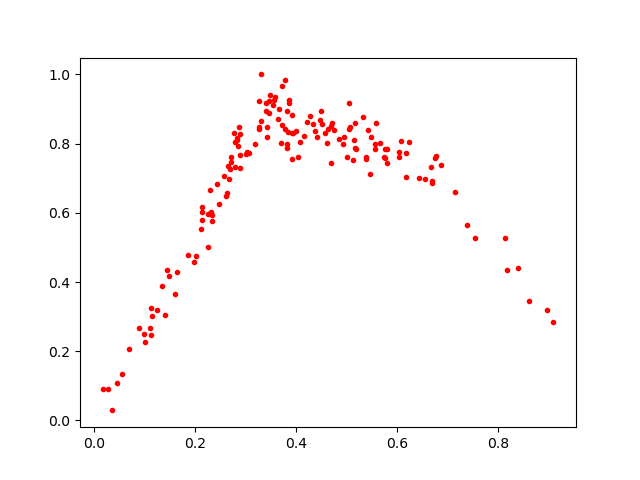

The data file committed next to this chart (first rows):
0.61827886, 0.7040937
0.2798, 0.7334
0.6871, 0.7382
0.2894, 0.7295
0.268, 0.6968
0.3302, 0.8651
0.6547, 0.6966
0.5757, 0.7837
0.3784, 0.8424
0.2581, 0.706
0.4329, 0.8558
0.264, 0.6577
0.5733, 0.7612
0.269, 0.7254
0.4047, 0.7601
0.5382, 0.7622
0.2328, 0.5932
0.5568, 0.7978
0.3465, 0.9223
0.8176, 0.4359
0.2766, 0.8312
0.1491, 0.4178
0.5383, 0.7567
0.575, 0.7587
0.676, 0.7656
0.288, 0.8281
0.4507, 0.8553
0.546, 0.7114
0.2109, 0.5535
0.3718, 0.8538
0.2028, 0.4762
0.5553, 0.783
0.1975, 0.4586
0.326, 0.8415
0.5797, 0.7837
0.01692, 0.09229
0.247, 0.6246
0.3812, 0.8946
0.7545, 0.528
0.6236, 0.8037
0.2651, 0.7354
0.5011, 0.761
0.5056, 0.9173
0.141, 0.3038
0.1121, 0.3253
0.9094, 0.2846
0.08924, 0.2674
0.3668, 0.9009
0.5136, 0.7512
0.4615, 0.8011
0.4375, 0.8364
0.2142, 0.6165
0.4638, 0.843
0.4925, 0.7976
0.4223, 0.8637
0.2133, 0.5804
0.1641, 0.4292
0.3989, 0.8374
0.3642, 0.8707
0.5071, 0.8476
0.5179, 0.7839
... 97 more rows
